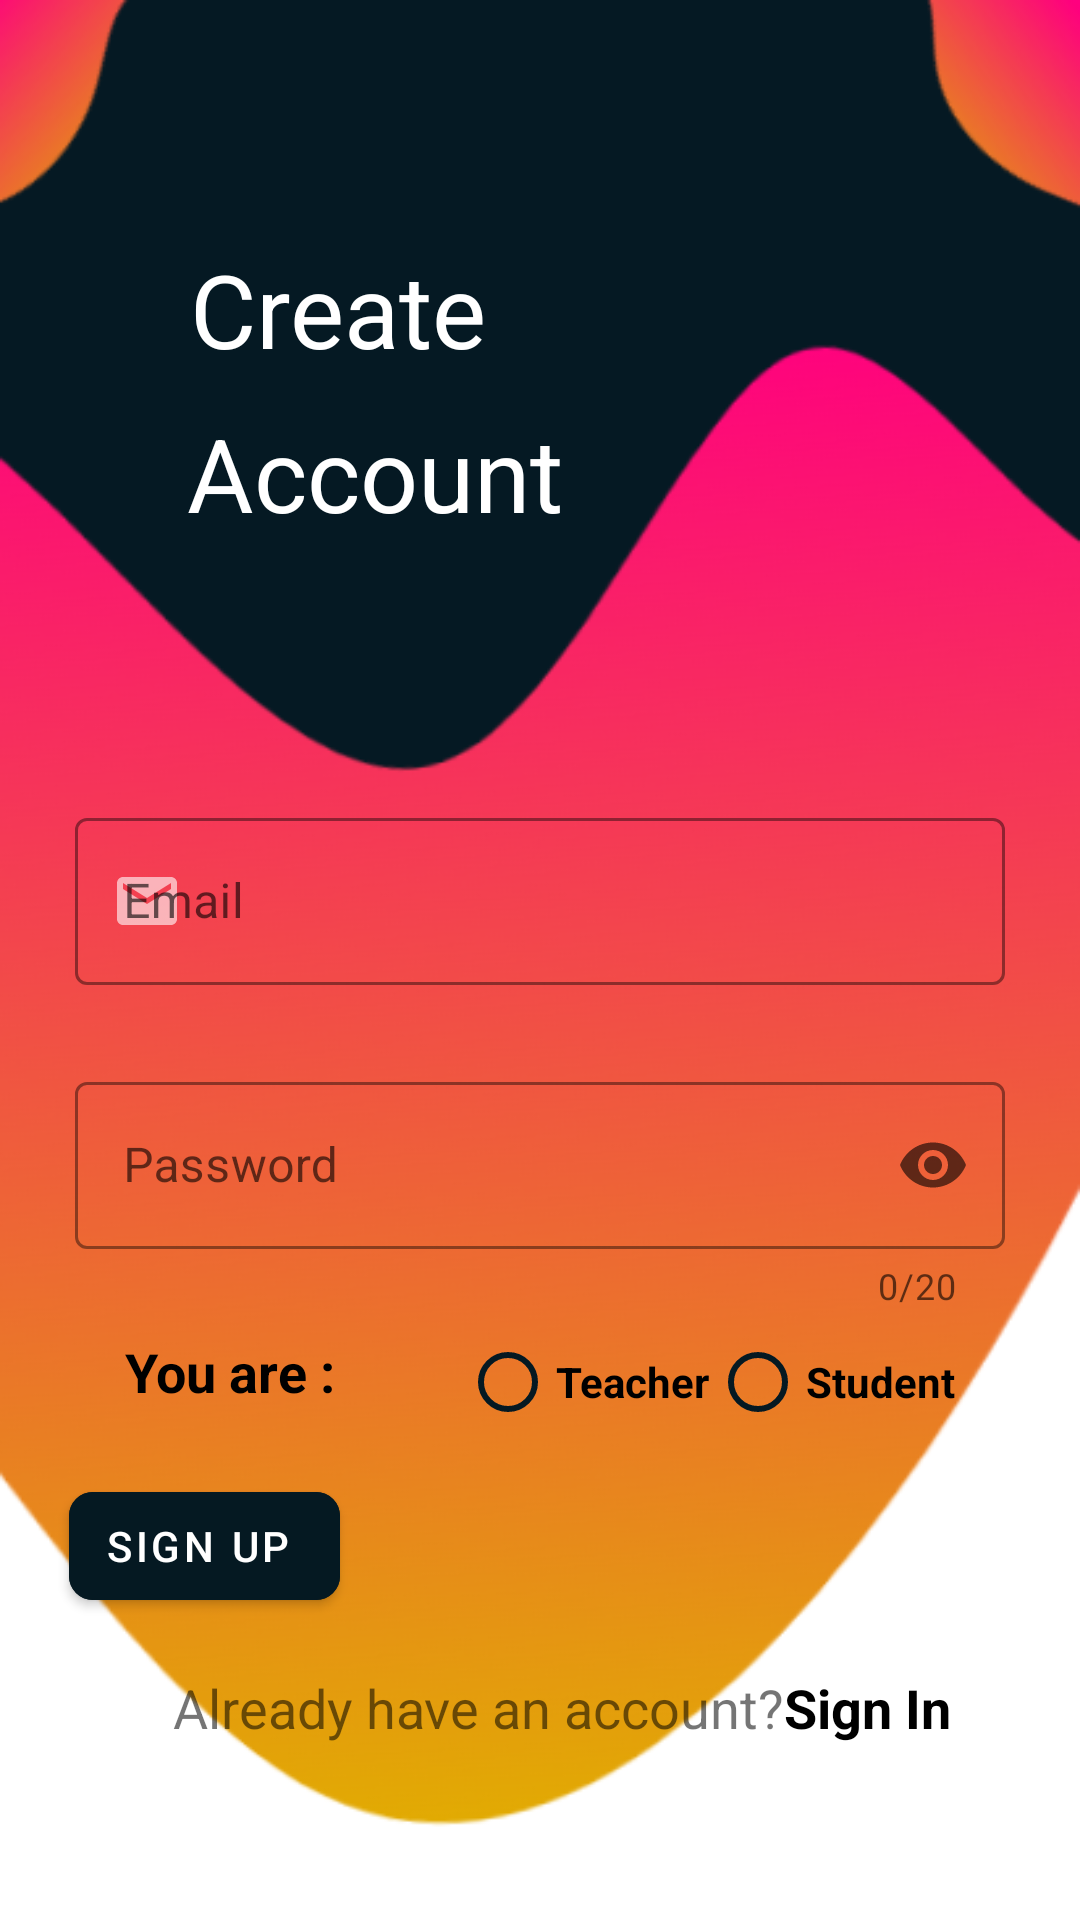

Layout XML and referenced resources for this Android screen:
<!-- AndroidManifest.xml: activity theme Theme.EdRoom.BackgroundRegisterActivity -->
<!-- res/layout/activity_register.xml -->
<?xml version="1.0" encoding="utf-8"?>
<androidx.constraintlayout.widget.ConstraintLayout xmlns:android="http://schemas.android.com/apk/res/android"
    xmlns:app="http://schemas.android.com/apk/res-auto"
    xmlns:tools="http://schemas.android.com/tools"
    android:layout_width="match_parent"
    android:layout_height="match_parent"
    tools:context=".activity.login_signin.RegisterActivity">

    <TextView
        android:id="@+id/txtCreate"
        android:layout_width="wrap_content"
        android:layout_height="wrap_content"
        android:text="@string/create"
        android:textColor="@color/white"
        android:textSize="34sp"
        app:layout_constraintBottom_toBottomOf="parent"
        app:layout_constraintEnd_toEndOf="parent"
        app:layout_constraintHorizontal_bias="0.243"
        app:layout_constraintStart_toStartOf="parent"
        app:layout_constraintTop_toTopOf="parent"
        app:layout_constraintVertical_bias="0.135" />

    <TextView
        android:id="@+id/txtAccount"
        android:layout_width="wrap_content"
        android:layout_height="wrap_content"
        android:text="@string/account"
        android:textColor="@color/white"
        android:textSize="34sp"
        app:layout_constraintBottom_toBottomOf="parent"
        app:layout_constraintEnd_toEndOf="parent"
        app:layout_constraintHorizontal_bias="0.266"
        app:layout_constraintStart_toStartOf="parent"
        app:layout_constraintTop_toBottomOf="@+id/txtCreate"
        app:layout_constraintVertical_bias="0.02" />

    <com.google.android.material.textfield.TextInputLayout
        android:id="@+id/etUserName"
        style="@style/Widget.MaterialComponents.TextInputLayout.OutlinedBox"
        android:layout_width="match_parent"
        android:layout_height="wrap_content"
        android:layout_marginHorizontal="25dp"
        android:layout_marginVertical="10dp"
        android:enabled="true"
        android:hint="@string/email"
        app:boxStrokeColor="@color/white"
        app:layout_constraintBottom_toBottomOf="parent"
        app:layout_constraintEnd_toEndOf="parent"
        app:layout_constraintHorizontal_bias="0.551"
        app:layout_constraintStart_toStartOf="parent"
        app:layout_constraintTop_toBottomOf="@+id/txtAccount"
        app:layout_constraintVertical_bias="0.203"
        app:startIconDrawable="@drawable/ic_email"
        app:startIconTint="@color/white">

        <com.google.android.material.textfield.TextInputEditText
            android:id="@+id/etRegisterEmail"
            android:layout_width="match_parent"
            android:layout_height="wrap_content"
            android:inputType="textEmailAddress" />

    </com.google.android.material.textfield.TextInputLayout>

    <com.google.android.material.textfield.TextInputLayout
        android:id="@+id/etPassword"
        style="@style/Widget.MaterialComponents.TextInputLayout.OutlinedBox"
        android:layout_width="match_parent"
        android:layout_height="wrap_content"
        android:layout_marginHorizontal="25dp"
        android:layout_marginVertical="10dp"
        android:enabled="true"
        android:hint="@string/password"
        app:boxStrokeColor="@color/white"
        app:counterEnabled="true"
        app:counterMaxLength="20"
        app:endIconMode="password_toggle"
        app:hintAnimationEnabled="true"
        app:layout_constraintBottom_toBottomOf="parent"
        app:layout_constraintEnd_toEndOf="parent"
        app:layout_constraintHorizontal_bias="0.551"
        app:layout_constraintStart_toStartOf="parent"
        app:layout_constraintTop_toBottomOf="@+id/etUserName"
        app:layout_constraintVertical_bias="0.081"
        app:startIconDrawable="@drawable/ic_password"
        app:startIconTint="@color/white">

        <com.google.android.material.textfield.TextInputEditText
            android:id="@+id/etRegisterPassword"
            android:layout_width="match_parent"
            android:layout_height="wrap_content"
            android:inputType="textPassword" />

    </com.google.android.material.textfield.TextInputLayout>

    <TextView
        android:id="@+id/txtUserType"
        android:layout_width="wrap_content"
        android:layout_height="wrap_content"
        android:text="@string/you_are"
        android:textColor="@color/black"
        android:textSize="18sp"
        android:textStyle="bold"
        app:layout_constraintBottom_toBottomOf="parent"
        app:layout_constraintEnd_toStartOf="@id/RadioButton"
        app:layout_constraintStart_toStartOf="parent"
        app:layout_constraintTop_toBottomOf="@id/etPassword"
        app:layout_constraintVertical_bias="0.046" />

    <RadioGroup
        android:id="@+id/RadioButton"
        android:layout_width="wrap_content"
        android:layout_height="wrap_content"
        android:orientation="horizontal"
        app:layout_constraintBottom_toBottomOf="parent"
        app:layout_constraintEnd_toEndOf="parent"
        app:layout_constraintHorizontal_bias="1.0"
        app:layout_constraintStart_toEndOf="@id/txtUserType"
        app:layout_constraintTop_toBottomOf="@+id/etPassword"
        app:layout_constraintVertical_bias="0.0">

        <RadioButton
            android:id="@+id/radioTeacher"
            android:layout_width="wrap_content"
            android:layout_height="wrap_content"
            android:buttonTint="@color/dark_blue"
            android:text="@string/teacher"
            android:textStyle="bold"
            app:layout_constraintEnd_toEndOf="parent"
            app:layout_constraintHorizontal_bias="0.478"
            app:layout_constraintStart_toStartOf="parent"
            app:layout_constraintTop_toBottomOf="@+id/etPassword" />

        <RadioButton
            android:id="@+id/radioStudent"
            android:layout_width="wrap_content"
            android:layout_height="wrap_content"
            android:buttonTint="@color/dark_blue"
            android:text="@string/student"
            android:textStyle="bold"
            app:layout_constraintBottom_toBottomOf="parent"
            app:layout_constraintEnd_toEndOf="parent"
            app:layout_constraintHorizontal_bias="0.24"
            app:layout_constraintStart_toEndOf="@+id/radioTeacher"
            app:layout_constraintTop_toBottomOf="@+id/etPassword"
            app:layout_constraintVertical_bias="0.0" />

    </RadioGroup>

    <Button
        android:id="@+id/btnSignUp"
        style="@style/Widget.MaterialComponents.Button.Icon"
        android:layout_width="wrap_content"
        android:layout_height="wrap_content"
        android:backgroundTint="@color/dark_blue"
        android:text="@string/sign_up"
        app:cornerRadius="8dp"
        app:icon="@drawable/ic_arrow"
        app:iconGravity="end"
        app:iconPadding="5dp"
        app:layout_constraintBottom_toBottomOf="parent"
        app:layout_constraintEnd_toEndOf="parent"
        app:layout_constraintHorizontal_bias="0.085"
        app:layout_constraintStart_toStartOf="parent"
        app:layout_constraintTop_toBottomOf="@+id/RadioButton"
        app:layout_constraintVertical_bias="0.062" />

    <TextView
        android:id="@+id/tvAlready"
        android:layout_width="wrap_content"
        android:layout_height="wrap_content"
        android:text="@string/already_have_an_account"
        android:textSize="18sp"
        app:layout_constraintBottom_toBottomOf="parent"
        app:layout_constraintHorizontal_bias="0.368"
        app:layout_constraintLeft_toLeftOf="parent"
        app:layout_constraintRight_toRightOf="parent"
        app:layout_constraintTop_toBottomOf="@id/btnSignUp"
        app:layout_constraintVertical_bias="0.23" />

    <TextView
        android:id="@+id/tvSignIn"
        android:layout_width="wrap_content"
        android:layout_height="wrap_content"
        android:text="@string/sign_in"
        android:textColor="@color/black"
        android:textSize="18sp"
        android:textStyle="bold"
        app:layout_constraintBottom_toBottomOf="parent"
        app:layout_constraintHorizontal_bias="0.0"
        app:layout_constraintLeft_toRightOf="@id/tvAlready"
        app:layout_constraintRight_toRightOf="parent"
        app:layout_constraintTop_toBottomOf="@id/btnSignUp"
        app:layout_constraintVertical_bias="0.23" />

</androidx.constraintlayout.widget.ConstraintLayout>
<!-- resources referenced by this layout -->
<resources>
  <color name="black">#FF000000</color>
  <color name="dark_blue">#051922</color>
  <color name="white">#FFFFFFFF</color>
  <!-- drawable ic_email (drawable) -->
  <vector xmlns:android="http://schemas.android.com/apk/res/android"
      android:width="24dp"
      android:height="24dp"
      android:alpha="0.6"
      android:tint="#333333"
      android:viewportWidth="24"
      android:viewportHeight="24">
      <path
          android:fillColor="@android:color/white"
          android:pathData="M20,4L4,4c-1.1,0 -1.99,0.9 -1.99,2L2,18c0,1.1 0.9,2 2,2h16c1.1,0 2,-0.9 2,-2L22,6c0,-1.1 -0.9,-2 -2,-2zM20,8l-8,5 -8,-5L4,6l8,5 8,-5v2z" />
  </vector>
  <string name="account">Account</string>
  <string name="already_have_an_account">Already have an account?</string>
  <string name="create">Create</string>
  <string name="email">Email</string>
  <string name="password">Password</string>
  <string name="sign_in">Sign In</string>
  <string name="sign_up">Sign Up</string>
  <string name="student">Student</string>
  <string name="teacher">Teacher</string>
  <string name="you_are">You are :</string>
  <style name="Theme.EdRoom.BackgroundRegisterActivity">
          <item name="android:windowBackground">
              @drawable/register_page
          </item>
      </style>
  <!-- drawable register_page: png bitmap (drawable, 101508 bytes) -->
</resources>
